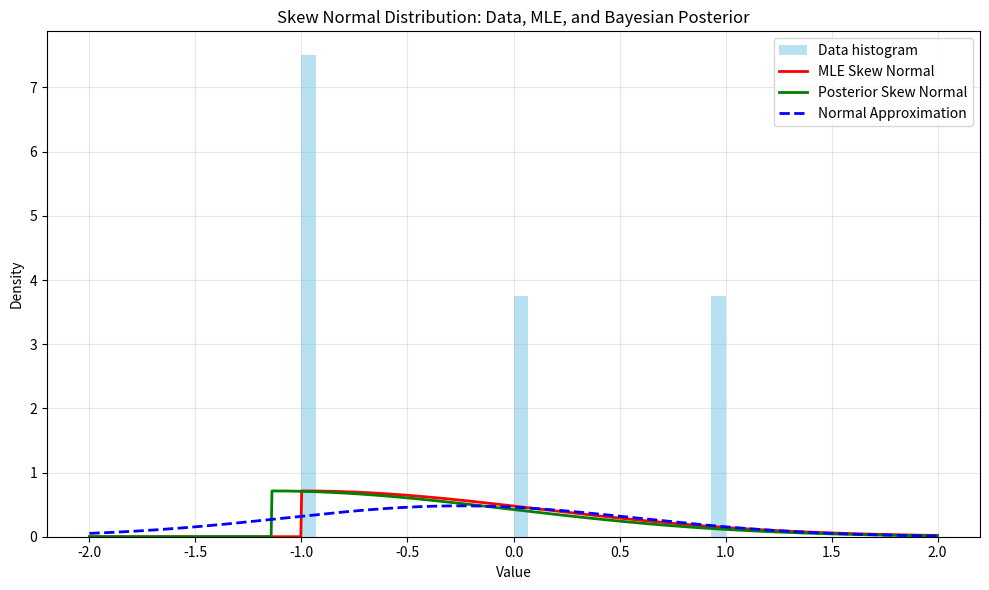

This figure's Python source:
#%%
import numpy as np
from scipy.linalg import inv

import scipy.stats as stats
from scipy.special import ndtr  # Standard normal CDF
import matplotlib.pyplot as plt

# Set random seed for reproducibility
np.random.seed(42)

# Generate some skewed data from gamma distribution
shape, scale = 3.0, 5.0
n_samples = 10
data = np.random.gamma(shape, scale, size=n_samples)
data = np.array([-1, -1, 0, 1])

# Find MLE for skew normal parameters to get initial estimates
# For skew normal, we need location (xi), scale (omega), and shape (alpha)
alpha_mle, xi_mle, omega_mle = stats.skewnorm.fit(data)
print(f"MLE estimates: xi={xi_mle:.4f}, omega={omega_mle:.4f}, alpha={alpha_mle:.4f}")

# Define prior parameters for xi (location) and alpha (shape)
prior_mean_xi = 0.0
prior_std_xi = 100.0  # weak prior
prior_mean_alpha = 0.0
prior_std_alpha = 100.0  # weak prior

# Calculate posterior parameters
n = data.shape[0]
sample_mean = np.mean(data)
sample_var = np.var(data, ddof=1)

# Posterior mean for xi (Normal prior)
posterior_mean = (
    (prior_mean_xi / prior_std_xi**2 + n * sample_mean / sample_var) /
    (1 / prior_std_xi**2 + n / sample_var)
)


z = (data - sample_mean) / np.sqrt(sample_var)

phi = np.exp(-0.5 * z**2) / np.sqrt(2 * np.pi)

# Numerically stable approximation of Phi(z)
from scipy.stats import norm
Phi = norm.cdf(z)

# Avoid division by zero or very small values
Phi_safe = np.clip(Phi, 1e-10, 1 - 1e-10)

# Score and Fisher Information
score = np.sum((z * phi) / Phi_safe)
Fisher_info = np.sum((z**2 * phi**2) / (Phi_safe**2))

# Posterior for alpha, empirical Bayes approach, where lambda reflects stength of prior belief
lambda_alpha = 30
posterior_mean_alpha = n/(n + lambda_alpha) * alpha_mle + lambda_alpha/(n + lambda_alpha) * prior_mean_alpha  # type: ignore

posterior_mean_xi = posterior_mean - omega_mle * (posterior_mean_alpha / np.sqrt(1 + posterior_mean_alpha**2)) * np.sqrt(2/np.pi)
# Use omega_mle for scale parameter as it's not being updated
posterior_omega = omega_mle

print(f"Posterior estimates: xi={posterior_mean_xi:.4f}, omega={posterior_omega:.4f}, alpha={posterior_mean_alpha:.4f}")
print(f"Mean MLE estimates: {xi_mle + omega_mle * (alpha_mle / np.sqrt(1 + alpha_mle**2)) * np.sqrt(2/np.pi):.4f}")  # type: ignore
print(f"Mean Posterior estimates: {posterior_mean_xi + posterior_omega * (posterior_mean_alpha / np.sqrt(1 + posterior_mean_alpha**2)) * np.sqrt(2/np.pi):.4f}")  # type: ignore
print(f"Mean data: {np.mean(data):.4f}")
# Plotting
plt.figure(figsize=(10, 6))

# Plot histogram of data
plt.hist(data, bins=30, density=True, alpha=0.6, color='skyblue', label='Data histogram')

# Plot MLE skew normal
x = np.linspace(min(data)-1, max(data)+1, 1000)
plt.plot(x, stats.skewnorm.pdf(x, alpha_mle, loc=xi_mle, scale=omega_mle), 
         'r-', lw=2, label='MLE Skew Normal')

# Plot posterior skew normal
plt.plot(x, stats.skewnorm.pdf(x, posterior_mean_alpha, loc=posterior_mean_xi, scale=posterior_omega), 
         'g-', lw=2, label='Posterior Skew Normal')
plt.plot(x, stats.norm.pdf(x, loc=data.mean(), scale=data.std()),
         'b--', lw=2, label='Normal Approximation')
plt.title('Skew Normal Distribution: Data, MLE, and Bayesian Posterior')
plt.xlabel('Value')
plt.ylabel('Density')
plt.legend()
plt.grid(True, alpha=0.3)
plt.tight_layout()
plt.show()
# %%
